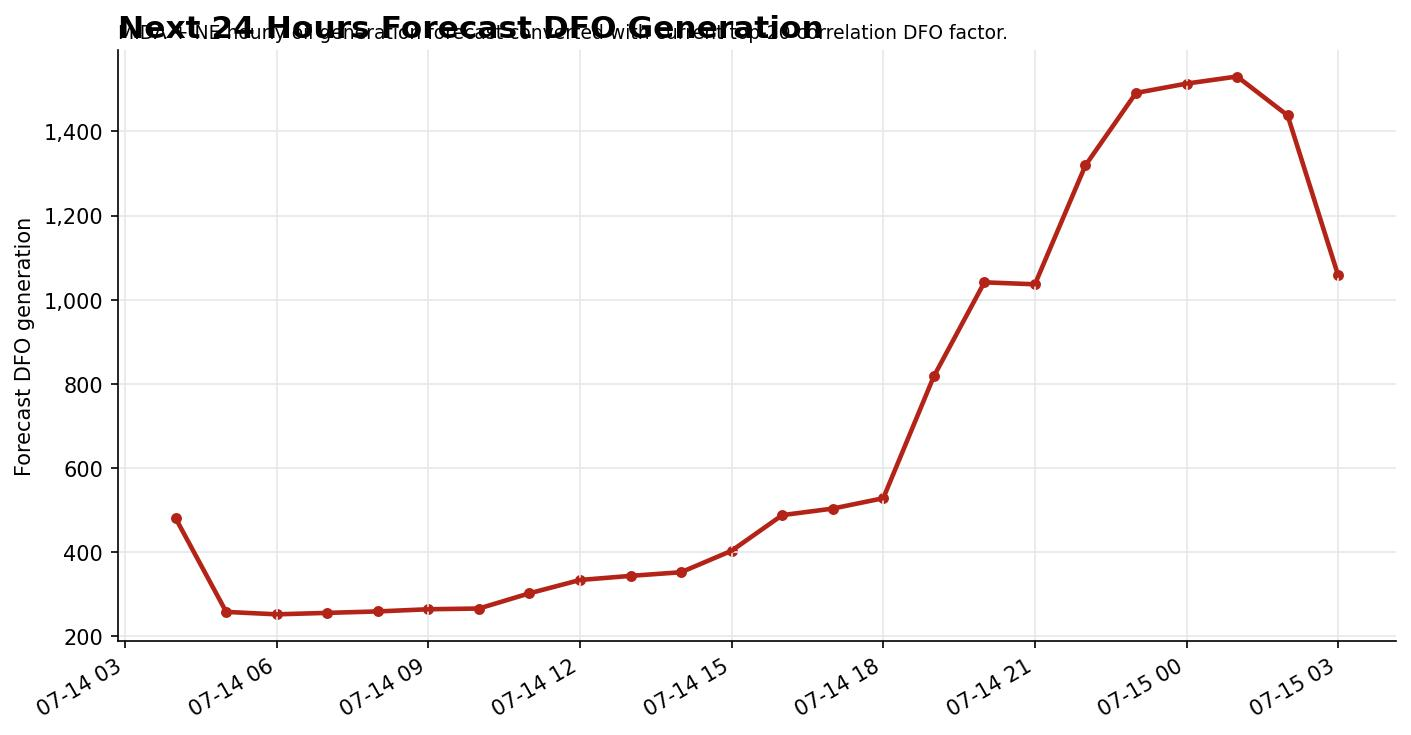

Values plotted in this chart, from the file beside it:
period, forecast_hour, model, mida_ne_dayahead_demand_forecast_mwh, avg_temperature_f, hdd_65, cdd_65, forecast_oil_generation_mwh, dfo_consumption_per_oil_mwh, forecast_dfo_generation, weather_source
2026-07-14T04, 1, fallback_hourly_load_weather_profile, 118454, 72.57, 0.00, 7.57, 417.5, 1.15, 480.2, nws_hourly
2026-07-14T05, 2, fallback_hourly_load_weather_profile, 0.000000, 71.86, 0.00, 6.86, 224, 1.15, 257.6, nws_hourly
2026-07-14T06, 3, fallback_hourly_load_weather_profile, 0.000000, 70.86, 0.00, 5.86, 219, 1.15, 251.9, nws_hourly
2026-07-14T07, 4, fallback_hourly_load_weather_profile, 0.000000, 70.29, 0.00, 5.29, 222, 1.15, 255.3, nws_hourly
2026-07-14T08, 5, fallback_hourly_load_weather_profile, 0.000000, 69.29, 0.00, 4.29, 225, 1.15, 258.8, nws_hourly
2026-07-14T09, 6, fallback_hourly_load_weather_profile, 0.000000, 68.79, 0.00, 3.79, 229.5, 1.15, 263.9, nws_hourly
2026-07-14T10, 7, fallback_hourly_load_weather_profile, 0.000000, 68.43, 0.00, 3.43, 231, 1.15, 265.7, nws_hourly
2026-07-14T11, 8, fallback_hourly_load_weather_profile, 0.000000, 69.86, 0.00, 4.86, 262.5, 1.15, 301.9, nws_hourly
2026-07-14T12, 9, fallback_hourly_load_weather_profile, 0.000000, 72.71, 0.00, 7.71, 290, 1.15, 333.5, nws_hourly
2026-07-14T13, 10, fallback_hourly_load_weather_profile, 0.000000, 76.57, 0.00, 11.57, 298.5, 1.15, 343.3, nws_hourly
2026-07-14T14, 11, fallback_hourly_load_weather_profile, 0.000000, 80.57, 0.00, 15.57, 306, 1.15, 352, nws_hourly
2026-07-14T15, 12, fallback_hourly_load_weather_profile, 0.000000, 83.86, 0.00, 18.86, 350.5, 1.15, 403.1, nws_hourly
2026-07-14T16, 13, fallback_hourly_load_weather_profile, 0.000000, 86.29, 0.00, 21.29, 424, 1.15, 487.7, nws_hourly
2026-07-14T17, 14, fallback_hourly_load_weather_profile, 0.000000, 88.64, 0.00, 23.64, 437.6, 1.15, 503.3, nws_hourly
2026-07-14T18, 15, fallback_hourly_load_weather_profile, 0.000000, 90.50, 0.00, 25.50, 459.1, 1.15, 528, nws_hourly
2026-07-14T19, 16, fallback_hourly_load_weather_profile, 0.000000, 91.86, 0.00, 26.86, 711, 1.15, 817.6, nws_hourly
2026-07-14T20, 17, fallback_hourly_load_weather_profile, 0.000000, 92.64, 0.00, 27.64, 905.5, 1.15, 1041, nws_hourly
2026-07-14T21, 18, fallback_hourly_load_weather_profile, 0.000000, 92.71, 0.00, 27.71, 901.4, 1.15, 1037, nws_hourly
2026-07-14T22, 19, fallback_hourly_load_weather_profile, 0.000000, 91.79, 0.00, 26.79, 1147, 1.15, 1319, nws_hourly
2026-07-14T23, 20, fallback_hourly_load_weather_profile, 0.000000, 90.57, 0.00, 25.57, 1297, 1.15, 1492, nws_hourly
2026-07-15T00, 21, fallback_hourly_load_weather_profile, 0.000000, 87.71, 0.00, 22.71, 1316, 1.15, 1514, nws_hourly
2026-07-15T01, 22, fallback_hourly_load_weather_profile, 0.000000, 84.86, 0.00, 19.86, 1331, 1.15, 1531, nws_hourly
2026-07-15T02, 23, fallback_hourly_load_weather_profile, 0.000000, 82.71, 0.00, 17.71, 1251, 1.15, 1438, nws_hourly
2026-07-15T03, 24, fallback_hourly_load_weather_profile, 0.000000, 81.21, 0.00, 16.21, 919.7, 1.15, 1058, nws_hourly
